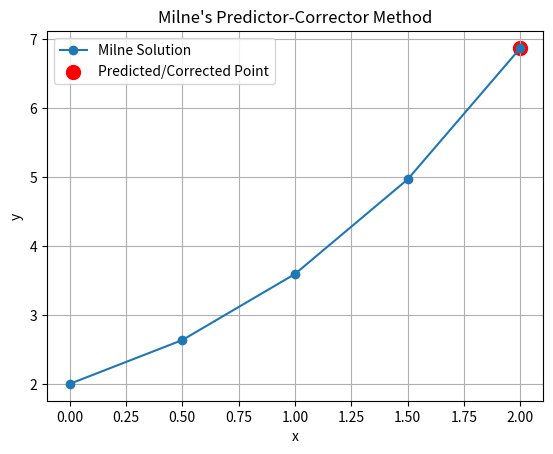

Here is the Python script that generated this plot:
import matplotlib.pyplot as plt

# -----------------------
# Function
# -----------------------

def f(x, y):
    return 0.5*(x+y)



# -----------------------
# Given Data
# -----------------------

h = 0.5

x=[0,0.5,1,1.5]
y=[2,2.636,3.595,4.968]

# -----------------------
# Calculate Slopes
# -----------------------

f0 = f(x[0], y[0])
f1 = f(x[1], y[1])
f2 = f(x[2], y[2])
f3 = f(x[3], y[3])

# -----------------------
# Predictor
# -----------------------

x4 = x[3] + h

y_pred = y[0] + (4*h/3) * (2*f1 - f2 + 2*f3)

print("Predicted Value =", round(y_pred, 6))

# -----------------------
# Corrector
# -----------------------

f4 = f(x4, y_pred)

y_corr = y[2] + (h/3) * (f2 + 4*f3 + f4)

print("Corrected Value =", round(y_corr, 6))

# -----------------------
# Add New Point
# -----------------------

x.append(x4)
y.append(y_corr)

# -----------------------
# Graph
# -----------------------

plt.plot(x, y, marker="o", label="Milne Solution")

plt.scatter(x4, y_corr,
            color="red",
            s=100,
            label="Predicted/Corrected Point")

plt.xlabel("x")
plt.ylabel("y")
plt.title("Milne's Predictor-Corrector Method")
plt.grid(True)
plt.legend()

plt.show()
